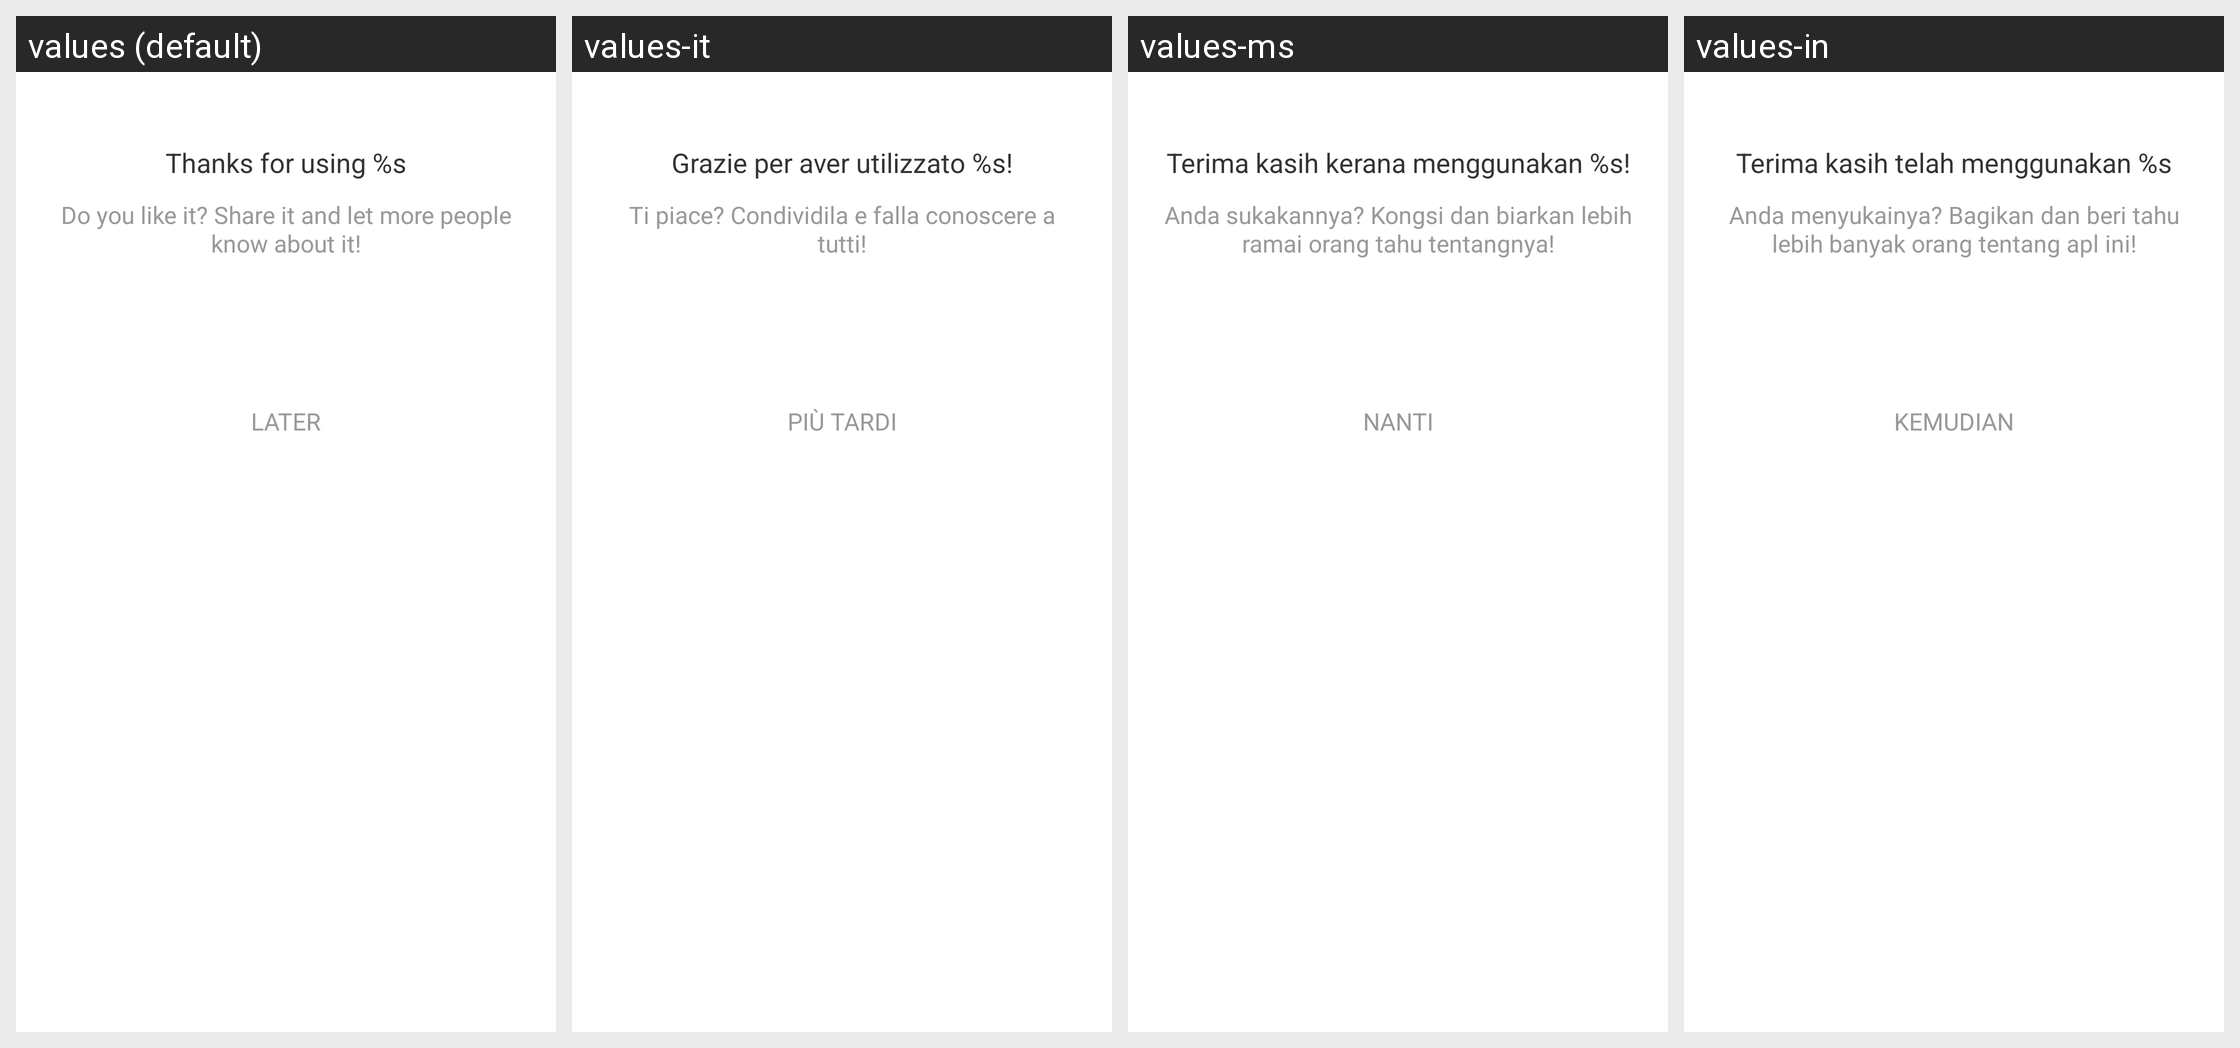

Here is an Android app screen in its default locale and in the app's own translations. Write out the translated-string differences for the strings that appear on this screen.
Android screen res/layout/common_share.xml rendered under 4 locales, left to right: values (default), values-it, values-ms, values-in. Device: Nexus 5 (rendered at 1080×1920; each locale shown at half size, 540×960, under a caption strip naming it); theme Theme.MaterialComponents.DayNight.NoActionBar.
Other locales in the repository, not shown: values-af, values-am, values-ar, values-as, values-az, values-be, values-bg, values-bn, values-bn-rBD, values-bn-rIN, values-bs, values-ca, values-cs, values-da, values-de, values-el, values-en, values-en-rCA, values-en-rGB, values-en-rIN, values-en-rXC, values-es, values-es-rMX, values-es-rUS, values-et, values-eu, values-fa, values-fi, values-fil, values-fr, values-fr-rCA, values-gl, values-gu, values-he, values-hi, values-hr, values-hu, values-hy, values-id, values-in-rID, values-is, values-iw, values-ja, values-ka, values-kk, values-km, values-kn, values-kn-rIN, values-ko, values-ky, values-lo, values-lt, values-lv, values-mk, values-ml, values-ml-rIN, values-mn, values-mr, values-my, values-nb, values-ne, values-nl, values-no, values-or, values-pa, values-pa-rIN, values-pl, values-pt, values-pt-rBR, values-pt-rPT, values-ro, values-ru, values-ru-rRU, values-si, values-sk, values-sl, values-sq, values-sr, values-sv, values-sw, values-ta, values-ta-rIN, values-te, values-te-rIN, values-th, values-th-rTH, values-tl, values-tl-rPH, values-tr, values-uk, values-ur, values-ur-rIN, values-uz, values-vi, values-zh, values-zh-rCN, values-zh-rHK, values-zh-rMO, values-zh-rTW, values-zu.
Strings drawn on this screen, with the default value and each locale's value (text and hints the layout hard-codes, and strings that could not be matched under every locale, appear in the picture but are not listed):

APKTOOL_RENAMED_0x7f12037e
  values: Thanks for using %s
  values-it: Grazie per aver utilizzato %s!
  values-ms: Terima kasih kerana menggunakan %s!
  values-in: Terima kasih telah menggunakan %s

APKTOOL_RENAMED_0x7f12037d
  values: Do you like it? Share it and let more people know about it!
  values-it: Ti piace? Condividila e falla conoscere a tutti!
  values-ms: Anda sukakannya? Kongsi dan biarkan lebih ramai orang tahu tentangnya!
  values-in: Anda menyukainya? Bagikan dan beri tahu lebih banyak orang tentang apl ini!

APKTOOL_RENAMED_0x7f1201ad
  values: Later
  values-it: Più tardi
  values-ms: Nanti
  values-in: Kemudian
